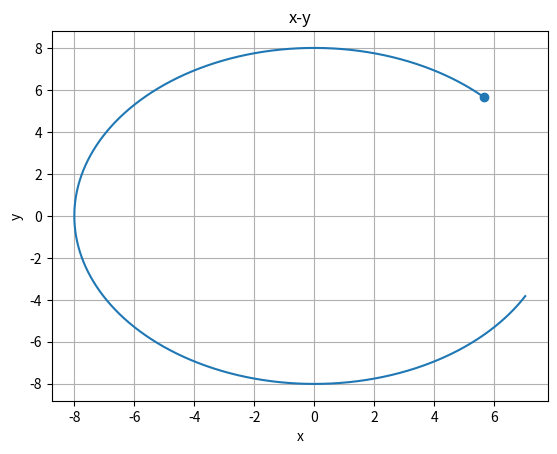

Write Python code to recreate this figure.
import matplotlib.pyplot as plt
import numpy as np

def pointinit(angle,r):
    x = np.cos(angle)*r
    y = np.sin(angle)*r
    return x,y

def pointvelo(angle):
    x = -4*np.cos(angle)
    y = 4 * np.cos(angle)
    return x,y

def AceleCentri(pa,px,r):
    return -pa/r*px

def Euler(px,pv,pa,r,h=0.01):
    pa = AceleCentri(2,px,r);
    px = px + pv*h
    pv = pv + pa*h
    return (px,pv,pa) 

def getPoint(px,pv,pa,r,h=0.01,t=10):
    vp = []
    vv = []
    va = []

    pt = np.arange(0,t,h)
    for i in pt:
        (px,pv,pa) = Euler(px,pv,pa,r,h)
        a=np.sqrt(np.power(pa[0],2)+np.power(pa[1],2))
        print(pa,"Fuerza",m*a)
        vp.append(px)
        vv.append(pv)
        va.append(pa)
    return (np.array(vp),np.array(vv),
            np.array(va),np.array(pt))

a = 2 # m/s
r = 8 # m
m = 5 # kg
h = 0.1
v = 4 # m/s

x,y = pointinit(np.pi/4,r)
vx,vy = pointvelo(np.pi/4)
pa = np.array([0,0])
px = np.array([x,y])
pv = np.array([vx,vy])

(vp,vv,va,pt) = getPoint(px,pv,pa,r,0.001,10)

#plt.subplot(2,3,5)
#print(vp)
plt.scatter(vp[0,0],vp[0,1],marker='o')
plt.plot(vp[:,0],vp[:,1])
plt.xlabel('x')
plt.ylabel('y')
plt.title('x-y')
plt.grid(True)
plt.show()
